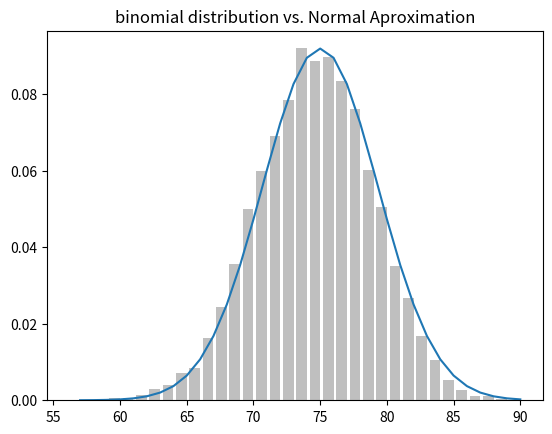

Python code for this plot:
import enum, random 
import math
import matplotlib.pyplot as plt
from collections import Counter
# In this book, think of probability as a way to qauntify uncertainty
# associated with selected events from a universe of events.

class Kid(enum.Enum):
    boy = 0
    girl = 1

class Conditional_Probability:
    '''
    p(e,f) = p(e)p(f)
    p(e|f) = p(e,f)/p(f)
    p(e,f) = p(e|f)p(f)
    p(e|f) = p(e)
    '''
    # The two children family problem
    def random_Kid(self) -> Kid:
        return random.choice([Kid.boy, Kid.girl])

    def two_Kids_problem(self):
        both_girls = 0
        older_girl = 0
        either_girl = 0

        random.seed(0)
        for _ in range(10000):
            younger = self.random_Kid()

            older = self.random_Kid()

            if older == Kid.girl:
                older_girl += 1

            if older == Kid.girl and younger == Kid.girl:
                both_girls += 1

            if older == Kid.girl or younger == Kid.girl:
                either_girl += 1

        print(f"P(both | older): {both_girls/older_girl}")
        print(f"P(both | either): {both_girls/either_girl}")

class Continuous_distributions:
    '''
    pdf
    cdf
    '''
    def uniform_pdf(self,x: float)-> float:
        return 1 if 0 <=x<1 else 0

    def uniform_cdf(self, x: float) -> float:
        '''
        Returns the probability of a given uniform random variable be <=x
        '''
        if x<0: return 0
        elif x<1: return x
        else: return 1

class Normal_distribution:
    '''
    Curve in bell shape.
    Is determined by its mean (mi) and its standard deviation(sigma).
    '''
    def __init__(self):
        self.SQRT_TWO_PI = math.sqrt(2*math.pi)

    def normal_pdf(self, x: float, mu: float=0, sigma: float = 1)-> float:
        return (math.exp(-(x-mu)**2/2/sigma**2)/(self.SQRT_TWO_PI * sigma))

    def norm_dist_plot(self):
        xs = [x / 10.0 for x in range(-50, 50)]
        plt.plot(xs, [self.normal_pdf(x, sigma=1) for x in xs], '-', label='mu=0, sigma=1')
        plt.plot(xs,[self.normal_pdf(x, sigma=2) for x in xs], '--', label='mu=0, sigma=2')
        plt.plot(xs,[self.normal_pdf(x, sigma=0.5) for x in xs], ':', label='mu=0, sigma=0.5')
        plt.plot(xs,[self.normal_pdf(x, mu=-1) for x in xs], '-.', label='mu=-1, sigma=1')
        plt.legend()
        plt.title('Various Normal pdfs')
        plt.savefig('./various_normal_pdfs.png')
        plt.show()
        # > The standard normal distribution occurs when mi=0 and sigma=1.
        # > If Z it is a standard random normal variable then:
        # > X = mi(Z) + sigma
        # > In another way if X it is a random normal variable with mean mi and
        # > standard deviation sigma, then:
        # > Z = (X-mi)/sigma
        # > This is a standard normal variable.

    def normal_cdf(self, x: float, mu: float=0, sigma: float = 1) -> float:
        '''
        The CDF for a normal distribution can't be coded in a 'simple'
        way, but we can write it using the error function math.erf from
        Python
        '''
        return (1+math.erf((x-mu)/math.sqrt(2)/sigma)) / 2

    def normal_cdf_plot(self):
        xs = [x/10.0 for x in range(-50,50)]
        plt.plot(xs, [self.normal_cdf(x, sigma=1) for x in xs], '-', label='mu=0, sigma=1')
        plt.plot(xs,[self.normal_cdf(x, sigma=2) for x in xs], '--', label='mu=0, sigma=2')
        plt.plot(xs,[self.normal_cdf(x, sigma=0.5) for x in xs], ':', label='mu=0, sigma=0.5')
        plt.plot(xs,[self.normal_cdf(x, mu=-1) for x in xs], '-.', label='mu=-1, sigma=1')
        plt.legend(loc=4) # in the right conor 
        plt.title('Various Normal cdfs')
        plt.savefig('./various_normal_cdfs.png')
        plt.show()

    def inverse_normal_cdf(self,
                           p: float,
                           mu: float=0,
                           sigma: float=1,
                           tolerance: float = 0.00001) -> float:
        '''
        Sometimes we invert the normal CDF to obtain the value
        corresponding to a specific probability. There is no simple
        way to compute this inversion, but since the normal CDF
        is continuously increasing, we can use binary search
        '''
        # If not the standard, compute the standard and resize
        if mu != 0 or sigma !=1:
            return mu + sigma * self.inverse_normal_cdf(p, mu=0, sigma=1, tolerance=tolerance)
        low_z = -10.0 # normal_cdf(-10) it is (very close to) 0
        hi_z = 10.0 # normal_cdf(10) it is (very close to) 1
        while hi_z - low_z > tolerance:
            mid_z = (low_z + hi_z) / 2 # consider the midpoint
            mid_p = self.normal_cdf(mid_z) # and the valu of CDF
            if mid_p < p:
                low_z = mid_z # the midpoint is to low, find one higher
            else:
                hi_z=mid_z # the midpoint is to high, find one lower
        return mid_z
        # > This function divides the two intervals in two several times
        # > until it reaches a Z sufficiently close to the desired probability

class Center_limit:
    def bernouli_trial(self, p: float) -> float:
        '''
        Returns 1 with probability p and 0 with probability 1-p
        '''
        return 1 if random.random() < p else 0
    
    def binomial(self, n: int, p: float) -> int:
        '''
        Returns the sum of n bernouli_trials(p)
        '''
        return sum(self.bernouli_trial(p) for _ in range(n))

    # > The mean of a bernoulli(p) variable is p and its standard deviaiton
    # > is root(p(1-p)). According to the central limit theorem, as n increases,
    # > the binomial(n,p) variable becomes approximately a normal random variable
    # > with mean mi=np and standard deviaiton sigma=root(np(1-p)).

    def binomial_histogram(self, p: float, n: int, num_points: int) -> None:
        '''
        Select points of a binomial(n,p) and plots its histogram
        '''
        data = [self.binomial(n,p) for _ in range(num_points)]

        # Use a bar graph to indicate samples of binomials
        histogram = Counter(data)
        plt.bar([x - 0.4 for x in histogram.keys()],
                [v/num_points for v in histogram.values()],
                0.8, # ????
                color='0.75')

        mu = p*n
        sigma = math.sqrt(n*p*(1-p)) # square root

        # Uses a line graph to inidicate the normal aproximation
        xs = range(min(data), max(data)+1)
        nd = Normal_distribution()
        ys = [nd.normal_cdf(i+0.5, mu, sigma) - nd.normal_cdf(i-0.5,mu,sigma) 
              for i in xs]
        plt.plot(xs, ys)
        plt.title("binomial distribution vs. Normal Aproximation")
        plt.savefig("./binomial_distribution_vs._Normal_Aproximation.png")
        plt.show()



if __name__=='__main__':
    cp = Conditional_Probability()
    # cp.two_Kids_problem()
    nd = Normal_distribution()
    #nd.norm_dist_plot()
    # nd.normal_cdf_plot()
    cl = Center_limit()
    cl.binomial_histogram(0.75, 100, 10000)



